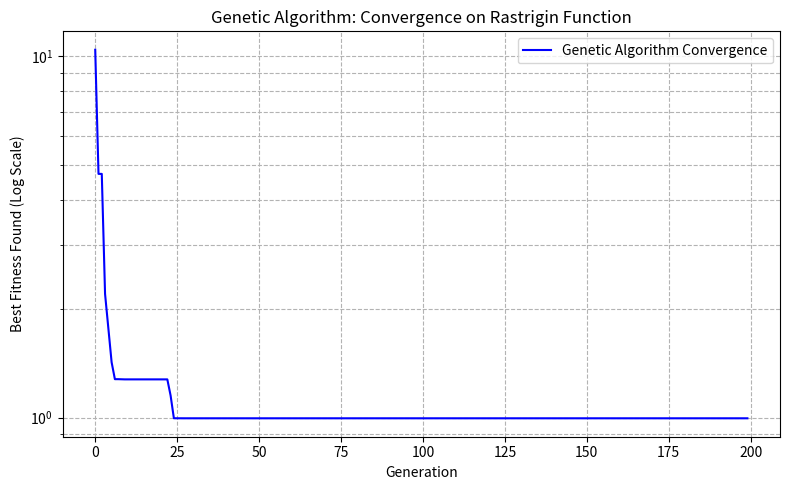

Write the Python code that produced this figure.
import numpy as np
import matplotlib.pyplot as plt
import csv

#  1. Rastrigin Function Definition 
def rastrigin(coords):
    x, y = coords
    # Formula: f(x, y) = 20 + x² + y² – 10 [cos(2π x) + cos(2π y)]
    return 20 + x**2 + y**2 - 10 * (np.cos(2 * np.pi * x) + np.cos(2 * np.pi * y))

#  Search Space Bounds & define the valid range for x and y coordinates.
LOWER_BOUND = -5.12
UPPER_BOUND = 5.12
DIMENSIONS = 2 # 2D Rastrigin

#  Bounds Checking 
def enforce_bounds(coords, lower_bound, upper_bound):
    return np.clip(coords, lower_bound, upper_bound)

#  Genetic Algorithm
def genetic_algorithm_optimize(
    pop_size, generations, mutation_rate, crossover_rate,
    lower_bound, upper_bound, dimensions
):
    """
    Parameters:
    pop_size (int): The number of individuals (solutions) in the population.
    generations (int): The total number of generations (iterations) to run the algorithm.
    mutation_rate (float): The probability of an individual's gene undergoing mutation.
    crossover_rate (float): The probability that two parents will combine to form offspring.
    lower_bound (float): The lower limit for the search space dimensions.
    upper_bound (float): The upper limit for the search space dimensions.
    dimensions (int): The number of dimensions of the problem (e.g., 2 for x,y).

    Returns:tuple
        - best_overall_individual (np.array): The coordinates of the best solution found.
        - best_overall_fitness (float): The fitness value of the best solution found.
        - fitness_history (list): A list of the best fitness found in each generation.
    """
    print(f"\n Running Genetic Algorithm (GA) with {generations} generations ")

    # Initialize Population:
    # Create a population of 'pop_size' individuals.
    # Each individual is a 'dimensions'-dimensional array with random values
    # uniformly distributed between 'lower_bound' and 'upper_bound'.
    population = np.random.uniform(lower_bound, upper_bound, (pop_size, dimensions))

    # Variables to store the best solution found throughout all generations
    best_overall_individual = None
    best_overall_fitness = float('inf') # Initialize with a very large number

    # List to store the best fitness value achieved in each generation for convergence plotting
    fitness_history = []

    # Iterate through the specified number of generations
    for gen in range(generations):
        # Evaluate Fitness:
        # Calculate the fitness (Rastrigin value) for each individual in the current population.
        fitnesses = np.array([rastrigin(ind) for ind in population])

        # Find the best individual and its fitness in the current generation
        current_best_idx = np.argmin(fitnesses)
        current_best_fitness = fitnesses[current_best_idx]
        current_best_individual = population[current_best_idx]

        # Update the overall best individual and fitness if a better one is found
        if current_best_fitness < best_overall_fitness:
            best_overall_fitness = current_best_fitness
            best_overall_individual = current_best_individual.copy()

        # Record the best fitness found so far (overall best) for this generation
        fitness_history.append(best_overall_fitness)

        # Tournament Selection
        # Create the next generation's population.
        new_population = []
        for _ in range(pop_size // 2): # We create pop_size/2 pairs of offspring
            # Parent 1: Randomly pick 'tournament_size' & choose the best.
            tournament_size = 5
            tournament_indices = np.random.choice(pop_size, tournament_size, replace=False)
            parent1_idx = tournament_indices[np.argmin(fitnesses[tournament_indices])]
            parent1 = population[parent1_idx]

            # Parent 2: Same process
            tournament_indices = np.random.choice(pop_size, tournament_size, replace=False)
            parent2_idx = tournament_indices[np.argmin(fitnesses[tournament_indices])]
            parent2 = population[parent2_idx]

            # Arithmetic Crossover
            # Combine genetic material from two parents to create two offspring.
            if np.random.rand() < crossover_rate:
                alpha = np.random.rand() # A random weighting factor for crossover
                offspring1 = alpha * parent1 + (1 - alpha) * parent2
                offspring2 = (1 - alpha) * parent1 + alpha * parent2
            else:
                # If no crossover, offspring are just copies of parents (no change)
                offspring1, offspring2 = parent1.copy(), parent2.copy()

            # Gaussian Mutation
            # Introduce small random changes to offspring to maintain genetic diversity & Gaussian noise (mean 0, small standard deviation) to dimensions.
            if np.random.rand() < mutation_rate:
                offspring1 += np.random.normal(0, 0.1 * (upper_bound - lower_bound), dimensions)
            if np.random.rand() < mutation_rate:
                offspring2 += np.random.normal(0, 0.1 * (upper_bound - lower_bound), dimensions)

            # Ensure offspring stay within the defined search space bounds
            offspring1 = enforce_bounds(offspring1, lower_bound, upper_bound)
            offspring2 = enforce_bounds(offspring2, lower_bound, upper_bound)

            new_population.extend([offspring1, offspring2])
        
        # overall best individual found so far is preserved.
        # This prevents the best solution from being lost due to selection/crossover/mutation.
        if len(new_population) > 0: # Check if new population was generated
            new_population_fitnesses = np.array([rastrigin(ind) for ind in new_population])
            worst_new_pop_idx = np.argmax(new_population_fitnesses) # Find the worst individual in the new population
            
            # If the overall best individual is better than the worst in the new population, replace it.
            if best_overall_individual is not None and best_overall_fitness < new_population_fitnesses[worst_new_pop_idx]:
                new_population[worst_new_pop_idx] = best_overall_individual.copy()
        
        # Update the population for the next generation
        population = np.array(new_population)
        
        # Handle cases where pop_size might change due to integer division (pop_size // 2)
        if len(population) > pop_size:
            population = population[:pop_size]
        elif len(population) < pop_size:
            # If the population size has shrunk then fill the remaining slots with new random individuals.
            missing = pop_size - len(population)
            population = np.vstack([population, np.random.uniform(lower_bound, upper_bound, (missing, dimensions))])

    return best_overall_individual, best_overall_fitness, fitness_history

#  Execution for GA 
if __name__ == "__main__":
    #  GA Specific Parameters 
    GA_POP_SIZE = 50        # Number of individuals in the population
    GA_GENERATIONS = 200    # Number of generations to run the GA
    GA_MUTATION_RATE = 0.1  # Probability of mutation for an offspring
    GA_CROSSOVER_RATE = 0.8 # Probability of crossover between two parents

    #  GA Optimization 
    ga_best_coords, ga_best_fitness, ga_history = genetic_algorithm_optimize(
        GA_POP_SIZE, GA_GENERATIONS, GA_MUTATION_RATE, GA_CROSSOVER_RATE,
        LOWER_BOUND, UPPER_BOUND, DIMENSIONS
    )

    #  Results 
    print("\n Genetic Algorithm Optimization Results ")
    print(f"  Final Best Fitness: {ga_best_fitness:.8f}")
    if ga_best_coords is not None:
        print(f"  Best Coordinates Found: x={ga_best_coords[0]:.6f}, y={ga_best_coords[1]:.6f}")
    else:
        print("  Best Coordinates Found: None")

    #  Raw Data Table (CSV) 
    csv_filename = 'ga_convergence.csv'
    with open(csv_filename, 'w', newline='') as f:
        writer = csv.writer(f)
        writer.writerow(['Generation', 'BestFitness']) # Header row
        for i, fitness in enumerate(ga_history):
            writer.writerow([i + 1, fitness]) # generation number and best fitness
    print(f"GA convergence data saved to {csv_filename}")

    #  Plot Convergence Behavior 
    plt.figure(figsize=(8, 5))
    plt.plot(ga_history, label='Genetic Algorithm Convergence', color='blue')
    plt.title('Genetic Algorithm: Convergence on Rastrigin Function')
    plt.xlabel('Generation')
    plt.ylabel('Best Fitness Found (Log Scale)')
    plt.yscale('log')
    plt.grid(True, which="both", ls="--", c='0.7')
    plt.legend()
    plt.tight_layout()
    plot_filename = 'ga_convergence_plot.png'
    plt.savefig(plot_filename)
    plt.show()
    print(f"Convergence plot saved as {plot_filename}")
